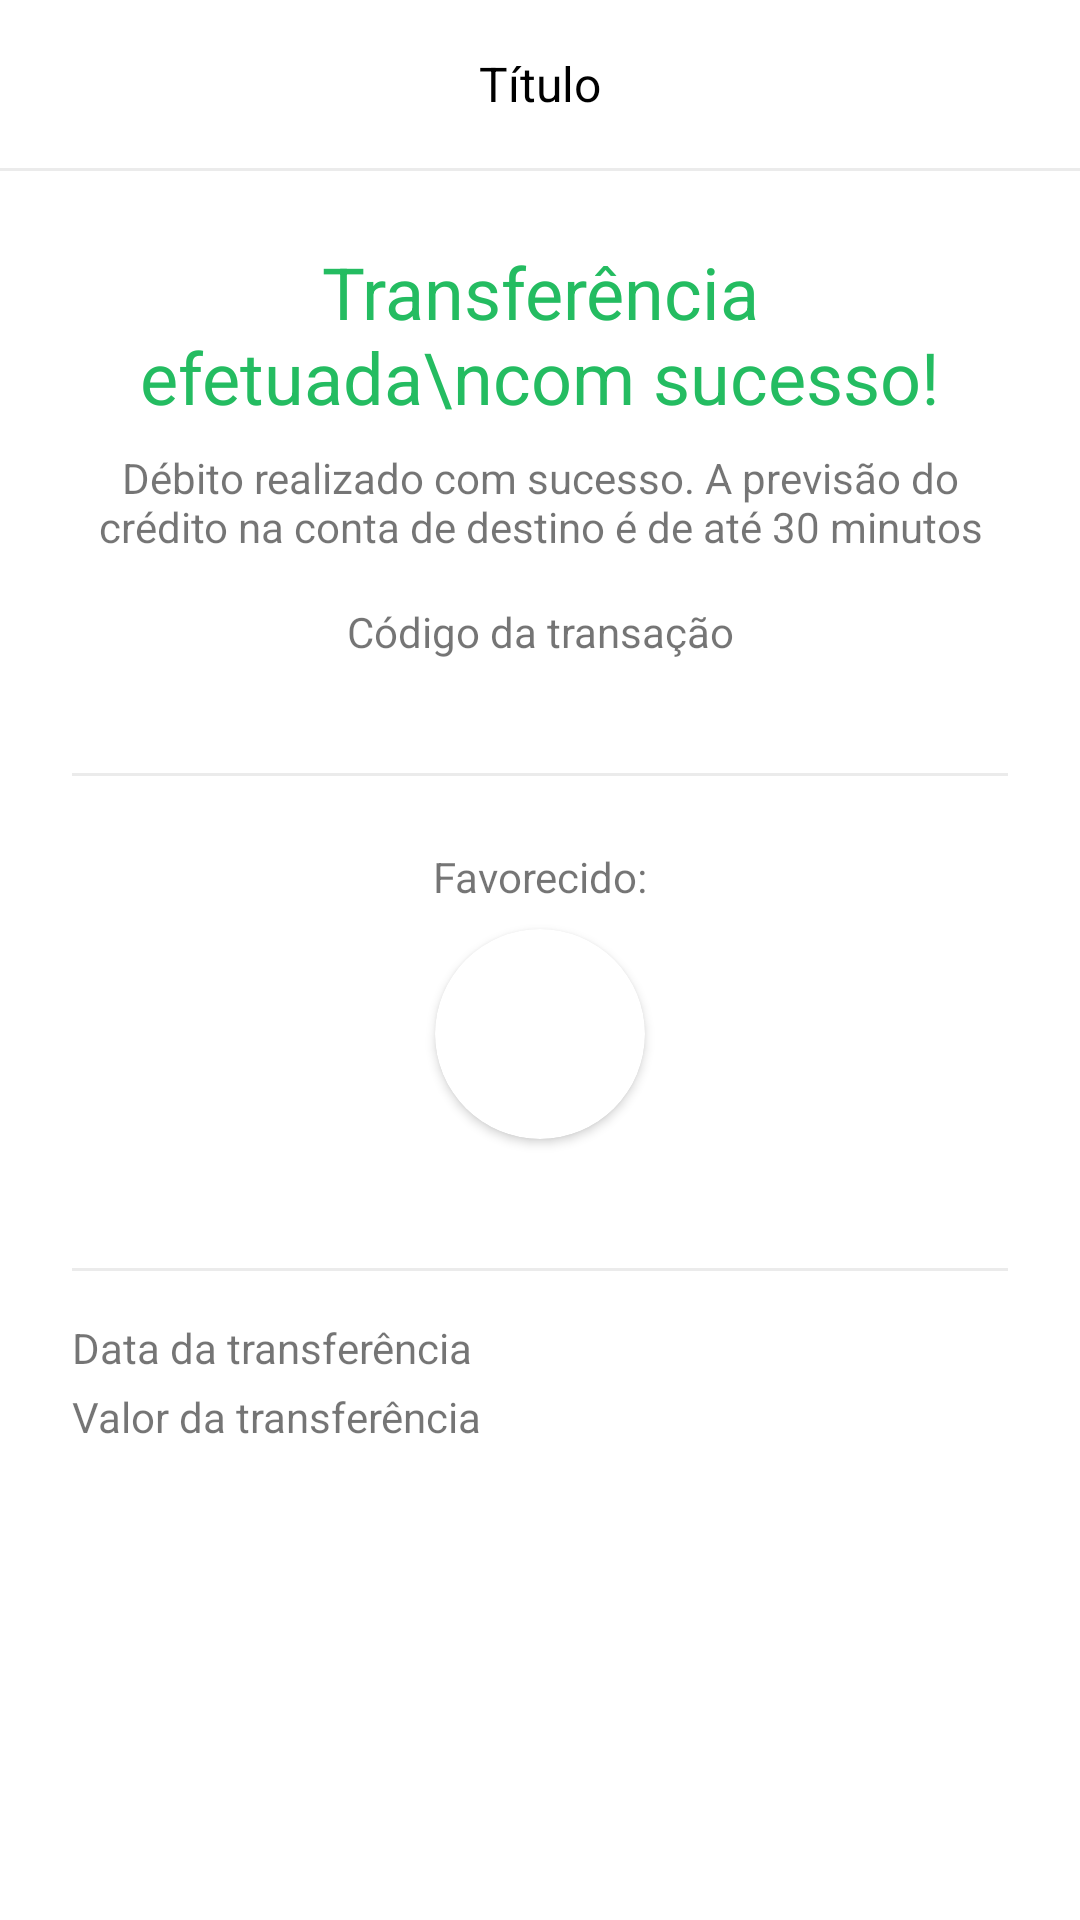

Here is an Android app screen rendered from its layout file. Give the layout XML and the strings, colors and styles it references.
<!-- AndroidManifest.xml: activity theme Theme.BancoDigital2 -->
<!-- res/layout/activity_transferencia_recibo.xml -->
<?xml version="1.0" encoding="utf-8"?>
<androidx.constraintlayout.widget.ConstraintLayout xmlns:android="http://schemas.android.com/apk/res/android"
    xmlns:app="http://schemas.android.com/apk/res-auto"
    xmlns:tools="http://schemas.android.com/tools"
    android:layout_width="match_parent"
    android:layout_height="match_parent"
    android:background="@android:color/white"
    tools:context=".transferencia.TransferenciaReciboActivity">

    <include
        android:id="@+id/include2"
        layout="@layout/toolbar_recibo"
        app:layout_constraintEnd_toEndOf="parent"
        app:layout_constraintStart_toStartOf="parent"
        app:layout_constraintTop_toTopOf="parent" />

    <ScrollView
        android:id="@+id/scrollView5"
        android:layout_width="match_parent"
        android:layout_height="0dp"
        android:fillViewport="true"
        app:layout_constraintBottom_toTopOf="@+id/btnOk"
        app:layout_constraintEnd_toEndOf="parent"
        app:layout_constraintStart_toStartOf="parent"
        app:layout_constraintTop_toBottomOf="@+id/include2">

        <androidx.constraintlayout.widget.ConstraintLayout
            android:layout_width="match_parent"
            android:layout_height="wrap_content"
            android:padding="24dp">

            <TextView
                android:id="@+id/textView4"
                android:layout_width="match_parent"
                android:layout_height="wrap_content"
                android:text="Transferência efetuada\ncom sucesso!"
                android:textAlignment="center"
                android:textColor="@color/colorRecibo"
                android:textSize="24sp"
                app:layout_constraintEnd_toEndOf="parent"
                app:layout_constraintStart_toStartOf="parent"
                app:layout_constraintTop_toTopOf="parent" />

            <TextView
                android:id="@+id/textView5"
                android:layout_width="match_parent"
                android:layout_height="wrap_content"
                android:layout_marginTop="8dp"
                android:text="Débito realizado com sucesso. A previsão do crédito na conta de destino é de até 30 minutos"
                android:textAlignment="center"
                app:layout_constraintEnd_toEndOf="parent"
                app:layout_constraintStart_toStartOf="parent"
                app:layout_constraintTop_toBottomOf="@+id/textView4" />

            <TextView
                android:id="@+id/textView6"
                android:layout_width="match_parent"
                android:layout_height="wrap_content"
                android:layout_marginTop="16dp"
                android:text="Código da transação"
                android:textAlignment="center"
                app:layout_constraintEnd_toEndOf="parent"
                app:layout_constraintStart_toStartOf="parent"
                app:layout_constraintTop_toBottomOf="@+id/textView5" />

            <TextView
                android:id="@+id/textCodigo"
                android:layout_width="match_parent"
                android:layout_height="wrap_content"
                android:textAlignment="center"
                android:textSize="16sp"
                app:layout_constraintEnd_toEndOf="parent"
                app:layout_constraintStart_toStartOf="parent"
                app:layout_constraintTop_toBottomOf="@+id/textView6"
                tools:text="-Meu7YU79843289" />

            <include
                android:id="@+id/include7"
                layout="@layout/divisor"
                android:layout_width="match_parent"
                android:layout_height="1dp"
                android:layout_marginTop="16dp"
                app:layout_constraintEnd_toEndOf="parent"
                app:layout_constraintStart_toStartOf="parent"
                app:layout_constraintTop_toBottomOf="@+id/textCodigo" />

            <TextView
                android:id="@+id/textView14"
                android:layout_width="match_parent"
                android:layout_height="wrap_content"
                android:layout_margin="24dp"
                android:text="Favorecido:"
                android:textAlignment="center"
                app:layout_constraintEnd_toEndOf="parent"
                app:layout_constraintStart_toStartOf="parent"
                app:layout_constraintTop_toBottomOf="@+id/include7" />

            <androidx.cardview.widget.CardView
                android:id="@+id/cardView4"
                android:layout_width="70dp"
                android:layout_height="70dp"
                android:layout_marginTop="8dp"
                app:cardCornerRadius="100dp"
                app:layout_constraintEnd_toEndOf="parent"
                app:layout_constraintStart_toStartOf="parent"
                app:layout_constraintTop_toBottomOf="@+id/textView14">

                <ImageView
                    android:id="@+id/imagemUsuario"
                    android:layout_width="match_parent"
                    android:layout_height="match_parent"
                    android:scaleType="centerCrop"
                    android:src="@drawable/ic_user" />

            </androidx.cardview.widget.CardView>

            <TextView
                android:id="@+id/textUsuario"
                android:layout_width="match_parent"
                android:layout_height="wrap_content"
                android:layout_marginHorizontal="8dp"
                android:maxLines="1"
                android:ellipsize="end"
                android:layout_marginTop="8dp"
                android:textAlignment="center"
                android:textColor="@color/colorText"
                app:layout_constraintEnd_toEndOf="parent"
                app:layout_constraintStart_toStartOf="parent"
                app:layout_constraintTop_toBottomOf="@+id/cardView4"
                tools:text="Estelson Medeiros Pereira" />

            <include
                android:id="@+id/include3"
                layout="@layout/divisor"
                android:layout_width="match_parent"
                android:layout_height="1dp"
                android:layout_marginTop="16dp"
                app:layout_constraintEnd_toEndOf="parent"
                app:layout_constraintHorizontal_bias="0.666"
                app:layout_constraintStart_toStartOf="parent"
                app:layout_constraintTop_toBottomOf="@+id/textUsuario" />

            <TextView
                android:id="@+id/textView8"
                android:layout_width="wrap_content"
                android:layout_height="wrap_content"
                android:layout_marginTop="16dp"
                android:text="Data da transferência"
                app:layout_constraintStart_toStartOf="parent"
                app:layout_constraintTop_toBottomOf="@+id/include3" />

            <TextView
                android:layout_width="wrap_content"
                android:layout_height="wrap_content"
                android:layout_marginTop="4dp"
                android:text="Valor da transferência"
                app:layout_constraintStart_toStartOf="parent"
                app:layout_constraintTop_toBottomOf="@+id/textView8" />

            <TextView
                android:id="@+id/textData"
                android:layout_width="wrap_content"
                android:layout_height="wrap_content"
                android:layout_marginTop="16dp"
                app:layout_constraintEnd_toEndOf="parent"
                app:layout_constraintTop_toBottomOf="@+id/include3"
                tools:text="28/04/2022 13:02" />

            <TextView
                android:id="@+id/textValor"
                android:layout_width="wrap_content"
                android:layout_height="wrap_content"
                android:layout_marginTop="4dp"
                app:layout_constraintEnd_toEndOf="parent"
                app:layout_constraintTop_toBottomOf="@+id/textData"
                tools:text="R$ 100,00" />

        </androidx.constraintlayout.widget.ConstraintLayout>

    </ScrollView>

    <Button
        android:id="@+id/btnOk"
        android:layout_width="match_parent"
        android:layout_height="wrap_content"
        android:layout_margin="24dp"
        android:background="@drawable/bg_btn"
        android:backgroundTint="@color/colorPrimary"
        android:text="Ok"
        android:textColor="@android:color/white"
        app:layout_constraintBottom_toBottomOf="parent"
        app:layout_constraintEnd_toEndOf="parent"
        app:layout_constraintStart_toStartOf="parent"/>
    
</androidx.constraintlayout.widget.ConstraintLayout>
<!-- res/layout/toolbar_recibo.xml (included above) -->
<?xml version="1.0" encoding="utf-8"?>
<androidx.appcompat.widget.LinearLayoutCompat xmlns:android="http://schemas.android.com/apk/res/android"
    xmlns:tools="http://schemas.android.com/tools"
    android:layout_width="match_parent"
    android:layout_height="wrap_content"
    android:background="@android:color/white"
    android:orientation="vertical">

    <androidx.appcompat.widget.Toolbar
        android:layout_width="match_parent"
        android:layout_height="wrap_content">

        <TextView
            android:id="@+id/textTitulo"
            android:layout_width="match_parent"
            android:layout_height="wrap_content"
            android:layout_marginEnd="16dp"
            android:gravity="center_horizontal"
            android:textColor="@android:color/black"
            android:textSize="16sp"
            tools:text="Título" />

    </androidx.appcompat.widget.Toolbar>

    <include layout="@layout/divisor"/>

</androidx.appcompat.widget.LinearLayoutCompat>
<!-- res/layout/divisor.xml (included above) -->
<?xml version="1.0" encoding="utf-8"?>
<LinearLayout xmlns:android="http://schemas.android.com/apk/res/android"
    android:orientation="vertical"
    android:layout_width="match_parent"
    android:layout_height="1dp"
    android:background="#EBEBEB"/>
<!-- resources referenced by this layout -->
<resources>
  <color name="colorPrimary">#35B0FB</color>
  <color name="colorRecibo">#24BC61</color>
  <color name="colorText">#1E1E1E</color>
  <style name="Theme.BancoDigital2" parent="Theme.AppCompat.Light.NoActionBar">
          <item name="colorPrimary">@color/colorPrimary</item>
          <item name="colorPrimaryDark">@color/colorPrimary</item>
          <item name="colorAccent">@color/colorPrimary</item>
          <item name="android:statusBarColor">@android:color/white</item>
          <item name="android:windowLightStatusBar">true</item>
      </style>
</resources>
